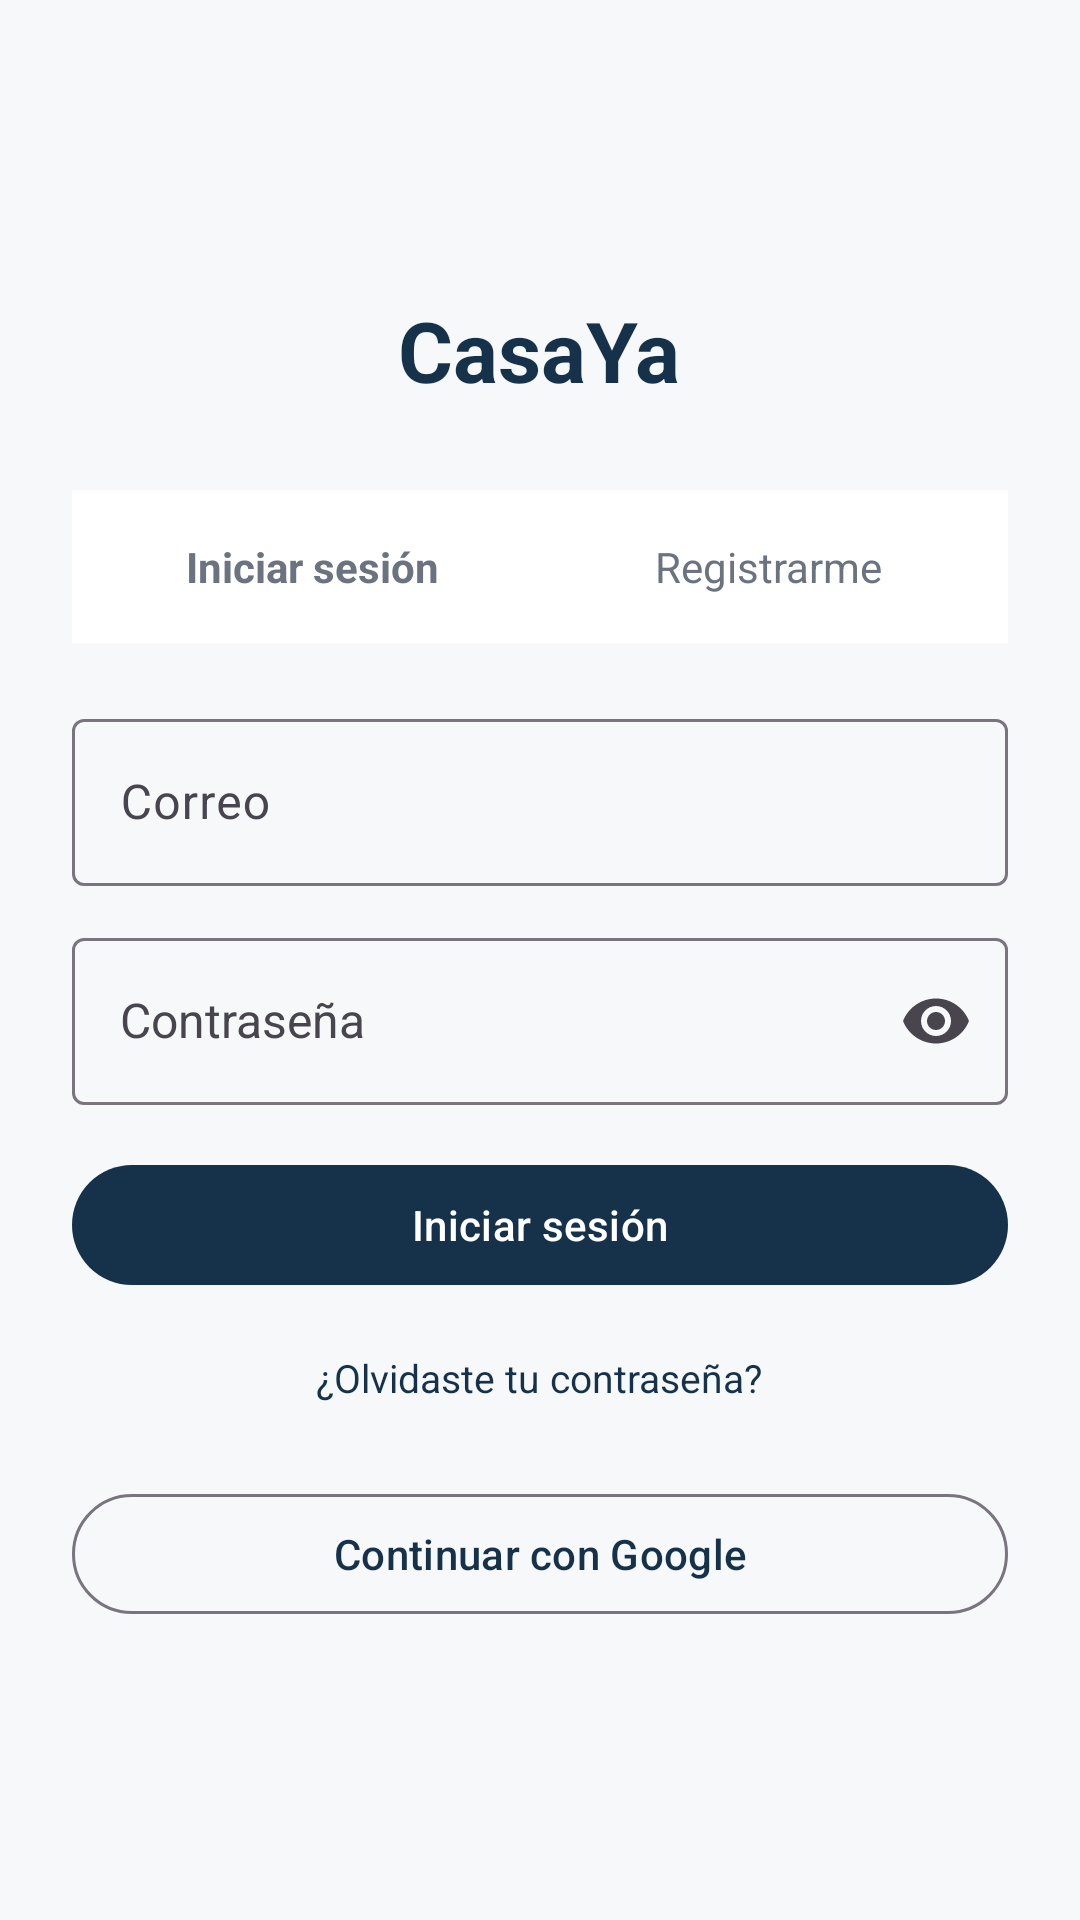

Layout XML and referenced resources for this Android screen:
<!-- AndroidManifest.xml: application theme Theme.CasaYa -->
<!-- res/layout/fragment_login.xml -->
<?xml version="1.0" encoding="utf-8"?>
<ScrollView xmlns:android="http://schemas.android.com/apk/res/android"
    xmlns:app="http://schemas.android.com/apk/res-auto"
    android:layout_width="match_parent"
    android:layout_height="match_parent"
    android:background="@color/fondo"
    android:fillViewport="true">

    
    <LinearLayout
        android:layout_width="match_parent"
        android:layout_height="match_parent"
        android:orientation="vertical"
        android:gravity="center_vertical">

        <LinearLayout
            android:layout_width="match_parent"
            android:layout_height="wrap_content"
            android:orientation="vertical"
            android:padding="24dp">

            <TextView
                android:id="@+id/tvTitulo"
                android:layout_width="wrap_content"
                android:layout_height="wrap_content"
                android:layout_gravity="center_horizontal"
                android:layout_marginBottom="28dp"
                android:text="CasaYa"
                android:textSize="28sp"
                android:textStyle="bold"
                android:textColor="@color/primario" />

            
            <LinearLayout
                android:layout_width="match_parent"
                android:layout_height="wrap_content"
                android:orientation="horizontal"
                android:padding="4dp"
                android:background="@color/superficie"
                android:layout_marginBottom="20dp">

                <TextView
                    android:id="@+id/tabIniciarSesion"
                    android:layout_width="0dp"
                    android:layout_height="wrap_content"
                    android:layout_weight="1"
                    android:gravity="center"
                    android:padding="12dp"
                    android:background="@drawable/bg_tab_toggle"
                    android:textColor="@color/color_tab_toggle"
                    android:text="Iniciar sesión"
                    android:textStyle="bold" />

                <TextView
                    android:id="@+id/tabRegistrarme"
                    android:layout_width="0dp"
                    android:layout_height="wrap_content"
                    android:layout_weight="1"
                    android:gravity="center"
                    android:padding="12dp"
                    android:background="@drawable/bg_tab_toggle"
                    android:textColor="@color/color_tab_toggle"
                    android:text="Registrarme" />
            </LinearLayout>

            
            <LinearLayout
                android:id="@+id/layoutFormLogin"
                android:layout_width="match_parent"
                android:layout_height="wrap_content"
                android:orientation="vertical">

                <com.google.android.material.textfield.TextInputLayout
                    android:layout_width="match_parent"
                    android:layout_height="wrap_content"
                    android:layout_marginBottom="12dp">

                    <com.google.android.material.textfield.TextInputEditText
                        android:id="@+id/etCorreoLogin"
                        android:layout_width="match_parent"
                        android:layout_height="wrap_content"
                        android:hint="Correo"
                        android:inputType="textEmailAddress" />
                </com.google.android.material.textfield.TextInputLayout>

                <com.google.android.material.textfield.TextInputLayout
                    android:layout_width="match_parent"
                    android:layout_height="wrap_content"
                    android:layout_marginBottom="16dp"
                    app:endIconMode="password_toggle">

                    <com.google.android.material.textfield.TextInputEditText
                        android:id="@+id/etContrasenaLogin"
                        android:layout_width="match_parent"
                        android:layout_height="wrap_content"
                        android:hint="Contraseña"
                        android:inputType="textPassword"
                        android:textSize="16sp"
                        android:letterSpacing="0" />
                </com.google.android.material.textfield.TextInputLayout>

                <com.google.android.material.button.MaterialButton
                    android:id="@+id/btnIniciarSesion"
                    android:layout_width="match_parent"
                    android:layout_height="wrap_content"
                    android:text="Iniciar sesión" />

                <TextView
                    android:id="@+id/tvOlvideContrasena"
                    android:layout_width="wrap_content"
                    android:layout_height="wrap_content"
                    android:layout_gravity="center_horizontal"
                    android:layout_marginTop="12dp"
                    android:padding="6dp"
                    android:text="¿Olvidaste tu contraseña?"
                    android:textColor="?attr/colorPrimary"
                    android:textSize="13sp" />
            </LinearLayout>

            
            <LinearLayout
                android:id="@+id/layoutFormRegistro"
                android:layout_width="match_parent"
                android:layout_height="wrap_content"
                android:orientation="vertical"
                android:visibility="gone">

                <com.google.android.material.textfield.TextInputLayout
                    android:layout_width="match_parent"
                    android:layout_height="wrap_content"
                    android:layout_marginBottom="12dp">

                    <com.google.android.material.textfield.TextInputEditText
                        android:id="@+id/etNombreRegistro"
                        android:layout_width="match_parent"
                        android:layout_height="wrap_content"
                        android:hint="Nombre" />
                </com.google.android.material.textfield.TextInputLayout>

                <com.google.android.material.textfield.TextInputLayout
                    android:layout_width="match_parent"
                    android:layout_height="wrap_content"
                    android:layout_marginBottom="12dp">

                    <com.google.android.material.textfield.TextInputEditText
                        android:id="@+id/etCorreoRegistro"
                        android:layout_width="match_parent"
                        android:layout_height="wrap_content"
                        android:hint="Correo"
                        android:inputType="textEmailAddress" />
                </com.google.android.material.textfield.TextInputLayout>

                <com.google.android.material.textfield.TextInputLayout
                    android:layout_width="match_parent"
                    android:layout_height="wrap_content"
                    android:layout_marginBottom="16dp"
                    app:endIconMode="password_toggle"
                    app:helperTextEnabled="true"
                    app:helperText="Mínimo 8 caracteres, con mayúscula, minúscula, número y símbolo">

                    <com.google.android.material.textfield.TextInputEditText
                        android:id="@+id/etContrasenaRegistro"
                        android:layout_width="match_parent"
                        android:layout_height="wrap_content"
                        android:hint="Contraseña"
                        android:inputType="textPassword"
                        android:textSize="16sp"
                        android:letterSpacing="0" />
                </com.google.android.material.textfield.TextInputLayout>

                <com.google.android.material.button.MaterialButton
                    android:id="@+id/btnRegistrarse"
                    android:layout_width="match_parent"
                    android:layout_height="wrap_content"
                    android:text="Registrarme" />
            </LinearLayout>

            <TextView
                android:id="@+id/tvError"
                android:layout_width="match_parent"
                android:layout_height="wrap_content"
                android:layout_marginTop="8dp"
                android:gravity="center"
                android:textColor="@android:color/holo_red_dark"
                android:visibility="gone" />

            <ProgressBar
                android:id="@+id/progressBar"
                android:layout_width="wrap_content"
                android:layout_height="wrap_content"
                android:layout_gravity="center_horizontal"
                android:layout_marginTop="12dp"
                android:visibility="gone" />

            <com.google.android.material.button.MaterialButton
                android:id="@+id/btnGoogle"
                style="@style/Widget.Material3.Button.OutlinedButton"
                android:layout_width="match_parent"
                android:layout_height="wrap_content"
                android:layout_marginTop="20dp"
                android:text="Continuar con Google" />

        </LinearLayout>
    </LinearLayout>
</ScrollView>
<!-- resources referenced by this layout -->
<resources>
  <color name="fondo">#F6F8FA</color>
  <color name="primario">#16324A</color>
  <color name="superficie">#FFFFFF</color>
  <!-- drawable bg_tab_toggle (drawable) -->
  <?xml version="1.0" encoding="utf-8"?>
  <selector xmlns:android="http://schemas.android.com/apk/res/android">
      <item android:state_selected="true">
          <shape android:shape="rectangle">
              <solid android:color="@color/acento_claro" />
              <corners android:radius="10dp" />
          </shape>
      </item>
      <item>
          <shape android:shape="rectangle">
              <solid android:color="@android:color/transparent" />
          </shape>
      </item>
  </selector>
  <style name="Theme.CasaYa" parent="Base.Theme.CasaYa" />
  <color name="acento_claro">#E6F6F0</color>
  <style name="Base.Theme.CasaYa" parent="Theme.Material3.DayNight.NoActionBar">
          
          <item name="colorPrimary">@color/primario</item>
          <item name="colorPrimaryVariant">@color/primario_oscuro</item>
          <item name="colorOnPrimary">@color/blanco</item>
          <item name="colorSecondary">@color/acento</item>
          <item name="colorOnSecondary">@color/blanco</item>
          <item name="android:colorBackground">@color/fondo</item>
          <item name="colorSurface">@color/superficie</item>
          <item name="colorOnSurface">@color/texto_primario</item>
          <item name="colorError">@color/error</item>
      </style>
  <color name="primario_oscuro">#0C1F30</color>
  <color name="blanco">#FFFFFF</color>
  <color name="acento">#1D9E75</color>
  <color name="texto_primario">#1F2937</color>
  <color name="error">#D64545</color>
</resources>
